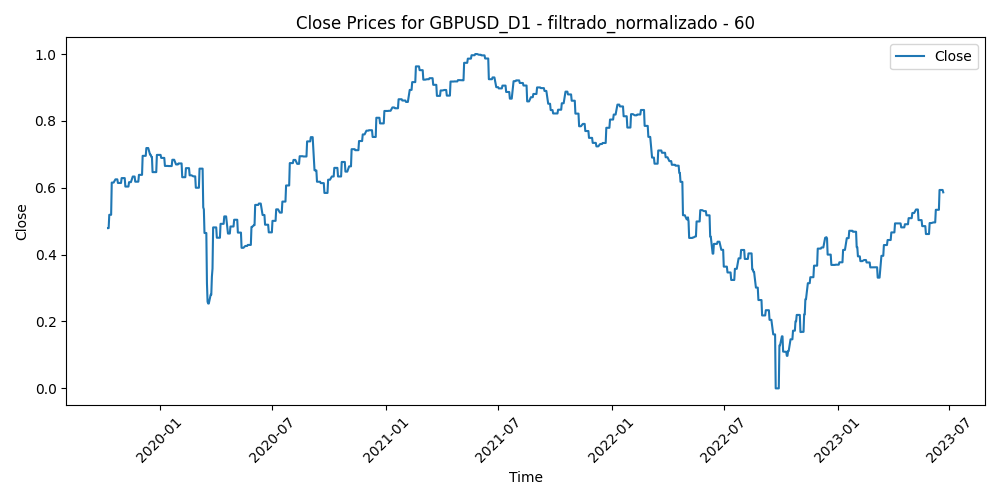

Data behind this chart, as committed beside it:
Time, Close, Volume, diferencia_media_60
2019-10-09, 0.4793, 0.2803, 0.4015
2019-10-10, 0.4794, 0.4647, 0.2961
2019-10-11, 0.5192, 0.5755, 0.2063
2019-10-14, 0.5192, 0.3759, 0.2271
2019-10-15, 0.6155, 0.5599, 0.1496
2019-10-16, 0.6155, 0.5808, 0.1328
2019-10-17, 0.6155, 0.5918, 0.1082
2019-10-18, 0.6155, 0.4242, 0.08129
2019-10-21, 0.6252, 0.3827, 0.08784
2019-10-22, 0.6252, 0.4294, 0.1314
2019-10-23, 0.6252, 0.4079, 0.1194
2019-10-24, 0.6252, 0.3467, 0.1515
2019-10-25, 0.6143, 0.2482, 0.1659
2019-10-28, 0.6143, 0.2282, 0.1606
2019-10-29, 0.6143, 0.3039, 0.1601
2019-10-30, 0.6143, 0.2913, 0.1514
2019-10-31, 0.629, 0.3345, 0.1382
2019-11-01, 0.629, 0.29, 0.1465
2019-11-04, 0.629, 0.2169, 0.1773
2019-11-05, 0.629, 0.2936, 0.183
2019-11-06, 0.6036, 0.2105, 0.2006
2019-11-07, 0.6036, 0.3228, 0.2242
2019-11-08, 0.6036, 0.2332, 0.244
2019-11-11, 0.6036, 0.199, 0.2175
2019-11-12, 0.6168, 0.2642, 0.2258
2019-11-13, 0.6168, 0.2492, 0.2283
2019-11-14, 0.6168, 0.2288, 0.2194
2019-11-15, 0.6168, 0.1783, 0.2149
2019-11-18, 0.6336, 0.2233, 0.1985
2019-11-19, 0.6336, 0.2404, 0.2143
2019-11-20, 0.6336, 0.2328, 0.2213
2019-11-21, 0.6336, 0.2264, 0.2336
2019-11-22, 0.6182, 0.2399, 0.273
2019-11-25, 0.6182, 0.2035, 0.249
2019-11-26, 0.6182, 0.2149, 0.2696
2019-11-27, 0.6182, 0.2444, 0.2531
2019-11-28, 0.6386, 0.215, 0.2582
2019-11-29, 0.6386, 0.2119, 0.2531
2019-12-02, 0.6386, 0.2185, 0.2533
2019-12-03, 0.6386, 0.2271, 0.2356
2019-12-04, 0.6955, 0.2759, 0.1922
2019-12-05, 0.6955, 0.2152, 0.1738
2019-12-06, 0.6955, 0.2121, 0.188
2019-12-09, 0.6955, 0.2056, 0.1911
2019-12-10, 0.7189, 0.2259, 0.19
2019-12-11, 0.7189, 0.2774, 0.178
2019-12-12, 0.7189, 0.4143, 0.1925
2019-12-13, 0.7189, 0.5762, 0.1282
2019-12-16, 0.699, 0.3209, 0.1347
2019-12-17, 0.699, 0.3858, 0.2297
2019-12-18, 0.6926, 0.3805, 0.2572
2019-12-19, 0.6926, 0.3362, 0.2943
2019-12-20, 0.6468, 0.2494, 0.3043
2019-12-23, 0.6468, 0.2666, 0.3346
2019-12-24, 0.6468, 0.1829, 0.3299
2019-12-26, 0.6468, 0.1352, 0.3183
2019-12-27, 0.6983, 0.281, 0.2851
2019-12-30, 0.6983, 0.2685, 0.2797
2019-12-31, 0.6983, 0.2299, 0.2239
2020-01-02, 0.6983, 0.3384, 0.2819
... 901 more rows
